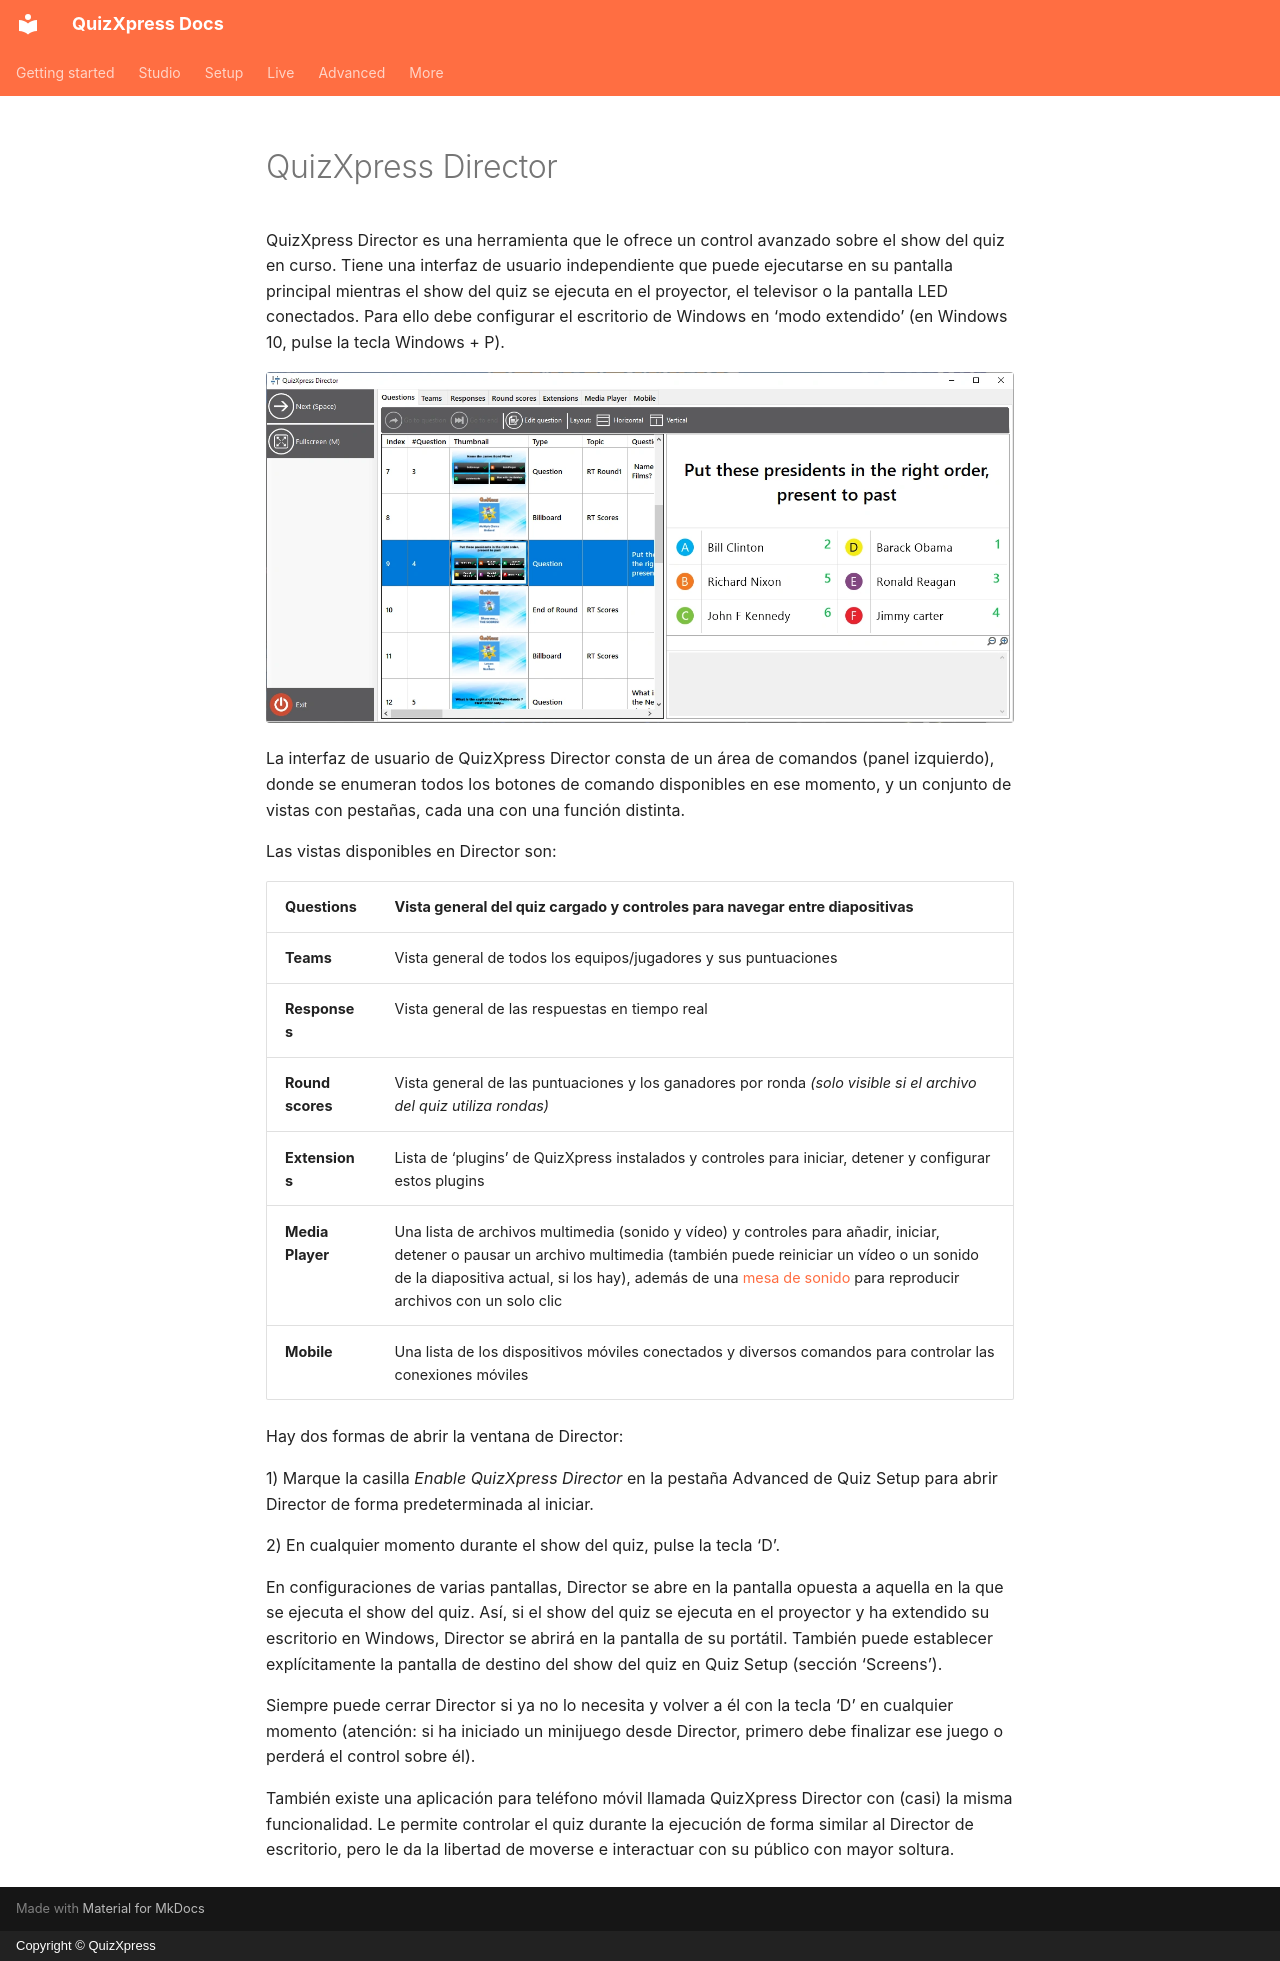

repository: gameshowcrew/quizxpress-docs · page: live/quizxpress-director/index.es/index.html · generator: mkdocs · copyright: Copyright © QuizXpress

# QuizXpress Director

QuizXpress Director es una herramienta que le ofrece un control avanzado sobre el show del quiz en curso. Tiene una interfaz de usuario independiente que puede ejecutarse en su pantalla principal mientras el show del quiz se ejecuta en el proyector, el televisor o la pantalla LED conectados. Para ello debe configurar el escritorio de Windows en ‘modo extendido’ (en Windows 10, pulse la tecla Windows + P).

![](../../assets/images/image441.webp){ loading=lazy }

La interfaz de usuario de QuizXpress Director consta de un área de comandos (panel izquierdo), donde se enumeran todos los botones de comando disponibles en ese momento, y un conjunto de vistas con pestañas, cada una con una función distinta.

Las vistas disponibles en Director son:

| **Questions**    | Vista general del quiz cargado y controles para navegar entre diapositivas |
|------------------|---------------------------------------------------------------------------|
| **Teams**        | Vista general de todos los equipos/jugadores y sus puntuaciones |
| **Responses**    | Vista general de las respuestas en tiempo real |
| **Round scores** | Vista general de las puntuaciones y los ganadores por ronda *(solo visible si el archivo del quiz utiliza rondas)* |
| **Extensions**   | Lista de ‘plugins’ de QuizXpress instalados y controles para iniciar, detener y configurar estos plugins |
| **Media Player** | Una lista de archivos multimedia (sonido y vídeo) y controles para añadir, iniciar, detener o pausar un archivo multimedia (también puede reiniciar un vídeo o un sonido de la diapositiva actual, si los hay), además de una [mesa de sonido](the-media-player-tab.md#la-mesa-de-sonido) para reproducir archivos con un solo clic |
| **Mobile**       | Una lista de los dispositivos móviles conectados y diversos comandos para controlar las conexiones móviles |

Hay dos formas de abrir la ventana de Director:

1)  Marque la casilla *Enable QuizXpress Director* en la pestaña Advanced de Quiz Setup para abrir Director de forma predeterminada al iniciar.

2)  En cualquier momento durante el show del quiz, pulse la tecla ‘D’.

En configuraciones de varias pantallas, Director se abre en la pantalla opuesta a aquella en la que se ejecuta el show del quiz. Así, si el show del quiz se ejecuta en el proyector y ha extendido su escritorio en Windows, Director se abrirá en la pantalla de su portátil. También puede establecer explícitamente la pantalla de destino del show del quiz en Quiz Setup (sección ‘Screens’).

Siempre puede cerrar Director si ya no lo necesita y volver a él con la tecla ‘D’ en cualquier momento (atención: si ha iniciado un minijuego desde Director, primero debe finalizar ese juego o perderá el control sobre él).

También existe una aplicación para teléfono móvil llamada QuizXpress Director con (casi) la misma funcionalidad. Le permite controlar el quiz durante la ejecución de forma similar al Director de escritorio, pero le da la libertad de moverse e interactuar con su público con mayor soltura.
